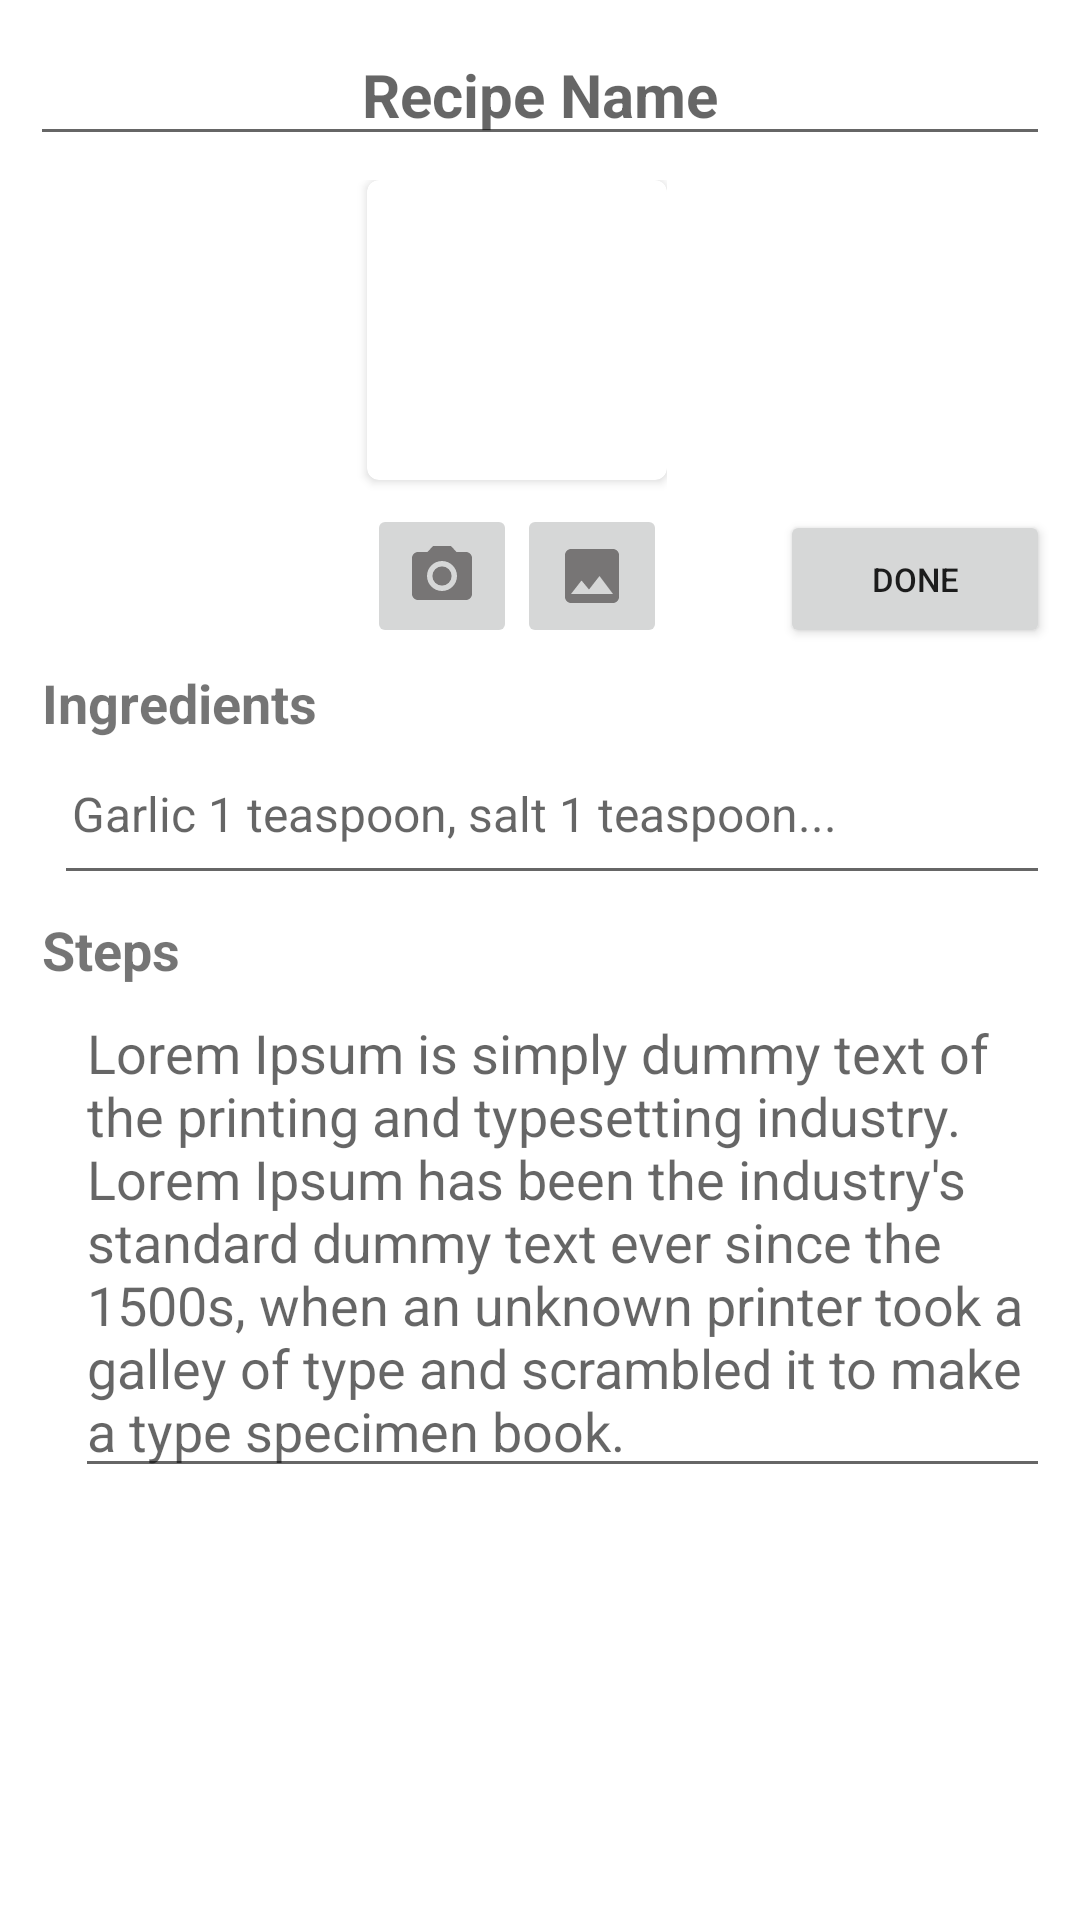

The Android layout XML behind this screen, and the referenced resources:
<!-- AndroidManifest.xml: application theme Theme.FriedChickenRating -->
<!-- res/layout/fragment_new_recipe.xml -->
<?xml version="1.0" encoding="utf-8"?>
<ScrollView xmlns:android="http://schemas.android.com/apk/res/android"
    xmlns:app="http://schemas.android.com/apk/res-auto"
    xmlns:tools="http://schemas.android.com/tools"
    android:layout_width="match_parent"
    android:layout_height="match_parent"
    android:layout_marginTop="5dp">



    <androidx.constraintlayout.widget.ConstraintLayout
        android:layout_width="match_parent"
        android:layout_height="wrap_content">

        <LinearLayout
            android:layout_width="match_parent"
            android:layout_height="match_parent"
            android:layout_margin="10dp"
            android:orientation="vertical">

            <EditText
                android:id="@+id/etNewRecipeName"
                android:layout_width="match_parent"
                android:layout_height="wrap_content"
                android:layout_marginTop="8dp"
                android:ems="10"
                android:gravity="center"
                android:hint="@string/new_recipe_recipe_name"
                android:paddingStart="4dp"
                android:inputType="text"
                android:textSize="20sp"
                android:textStyle="bold" />

            <LinearLayout
                android:layout_width="match_parent"
                android:layout_height="match_parent"
                android:layout_marginTop="8dp"
                android:orientation="horizontal"
                android:baselineAligned="false">

                <LinearLayout
                    android:layout_width="wrap_content"
                    android:layout_height="wrap_content"
                    android:layout_weight="0.3"
                    android:gravity="end"
                    android:orientation="vertical">

                    <androidx.cardview.widget.CardView
                        android:layout_width="100dp"
                        android:layout_height="100dp"
                        app:cardBackgroundColor="@color/white"
                        android:layout_gravity="end"
                        app:cardCornerRadius="4dp" >

                        <ImageView
                            android:id="@+id/imgViewRecipePicture"
                            android:layout_width="100dp"
                            android:layout_height="100dp"
                            android:layout_gravity="end"
                            android:scaleType="center"
                            android:contentDescription="@string/new_recipe_upload_a_image"
                            tools:src="@tools:sample/avatars" />
                    </androidx.cardview.widget.CardView>


                    <LinearLayout
                        android:layout_width="100dp"
                        android:layout_height="wrap_content"
                        android:orientation="horizontal"
                        app:layout_constraintStart_toStartOf="@+id/imgViewRecipePicture"
                        app:layout_constraintTop_toBottomOf="@+id/imgViewRecipePicture">

                        <ImageButton
                            android:id="@+id/btnCamera"
                            android:layout_width="wrap_content"
                            android:layout_height="wrap_content"
                            android:layout_marginTop="8dp"
                            android:layout_weight="1"
                            android:contentDescription="@string/new_recipe_taking_a_picture"
                            android:minHeight="48dp"
                            app:srcCompat="@drawable/ic_icon_photo_camera" />

                        <ImageButton
                            android:id="@+id/btnPicture"
                            android:layout_width="wrap_content"
                            android:layout_height="wrap_content"
                            android:layout_marginTop="8dp"
                            android:layout_weight="1"
                            android:contentDescription="@string/new_recipe_choosing_a_picture"
                            android:minHeight="48dp"
                            app:srcCompat="@drawable/ic_icon_image" />
                    </LinearLayout>

                </LinearLayout>


                <LinearLayout
                    android:layout_width="wrap_content"
                    android:layout_height="match_parent"
                    android:layout_weight="0.1"
                    android:gravity="end"
                    android:orientation="vertical">

                    <Button
                        android:id="@+id/btnNewRecipeDone"
                        android:layout_width="90dp"
                        android:layout_height="wrap_content"
                        android:layout_marginTop="110dp"
                        android:text="@string/new_recipe_btn_done"
                        android:textSize="11sp" />
                </LinearLayout>

            </LinearLayout>

            <LinearLayout
                android:layout_width="match_parent"
                android:layout_height="wrap_content"
                android:layout_marginTop="6dp"
                android:orientation="vertical">

                <LinearLayout
                    android:layout_width="match_parent"
                    android:layout_height="0dp"
                    android:layout_weight="0.6"
                    android:orientation="horizontal">

                    <TextView
                        android:id="@+id/txtIngredients"
                        android:layout_width="wrap_content"
                        android:layout_height="wrap_content"
                        android:gravity="start"
                        android:paddingStart="4dp"
                        android:text="@string/new_recipe_ingredients"
                        android:textSize="18sp"
                        android:textStyle="bold" />

                </LinearLayout>

                <EditText
                    android:id="@+id/etRecipeIngredient1"
                    android:layout_width="match_parent"
                    android:layout_height="wrap_content"
                    android:layout_marginStart="8dp"
                    android:layout_marginTop="4dp"
                    android:gravity="start"
                    android:inputType="textMultiLine"
                    android:hint="@string/new_recipe_ingredients_hint"
                    android:minHeight="48dp"
                    android:paddingStart="6dp"
                    android:textSize="16sp" />


            </LinearLayout>

            <LinearLayout
                android:layout_width="match_parent"
                android:layout_height="wrap_content"
                android:layout_marginTop="6dp"
                android:orientation="vertical">

                <TextView
                    android:id="@+id/txtSteps"
                    android:layout_width="wrap_content"
                    android:layout_height="wrap_content"
                    android:gravity="start"
                    android:paddingStart="4dp"
                    android:text="@string/new_recipe_steps"
                    android:textSize="18sp"
                    android:textStyle="bold" />

            </LinearLayout>

            <LinearLayout
                android:layout_width="match_parent"
                android:layout_height="wrap_content"
                android:orientation="horizontal">

                <EditText
                    android:id="@+id/etRecipeStep1"
                    android:layout_width="match_parent"
                    android:layout_height="wrap_content"
                    android:layout_marginStart="15dp"
                    android:ems="10"
                    android:inputType="textMultiLine"
                    android:hint="@string/new_recipe_steps_sample_text" />
            </LinearLayout>
        </LinearLayout>

    </androidx.constraintlayout.widget.ConstraintLayout>
</ScrollView>
<!-- resources referenced by this layout -->
<resources>
  <color name="white">#FFFFFFFF</color>
  <!-- drawable ic_icon_image (drawable) -->
  <vector android:height="24dp" android:tint="#777575"
      android:viewportHeight="24" android:viewportWidth="24"
      android:width="24dp" xmlns:android="http://schemas.android.com/apk/res/android">
      <path android:fillColor="@android:color/white" android:pathData="M21,19V5c0,-1.1 -0.9,-2 -2,-2H5c-1.1,0 -2,0.9 -2,2v14c0,1.1 0.9,2 2,2h14c1.1,0 2,-0.9 2,-2zM8.5,13.5l2.5,3.01L14.5,12l4.5,6H5l3.5,-4.5z"/>
  </vector>
  <!-- drawable ic_icon_photo_camera (drawable) -->
  <vector android:height="24dp" android:tint="#777575"
      android:viewportHeight="24" android:viewportWidth="24"
      android:width="24dp" xmlns:android="http://schemas.android.com/apk/res/android">
      <path android:fillColor="@android:color/white" android:pathData="M12,12m-3.2,0a3.2,3.2 0,1 1,6.4 0a3.2,3.2 0,1 1,-6.4 0"/>
      <path android:fillColor="@android:color/white" android:pathData="M9,2L7.17,4L4,4c-1.1,0 -2,0.9 -2,2v12c0,1.1 0.9,2 2,2h16c1.1,0 2,-0.9 2,-2L22,6c0,-1.1 -0.9,-2 -2,-2h-3.17L15,2L9,2zM12,17c-2.76,0 -5,-2.24 -5,-5s2.24,-5 5,-5 5,2.24 5,5 -2.24,5 -5,5z"/>
  </vector>
  <string name="new_recipe_btn_done">Done</string>
  <string name="new_recipe_choosing_a_picture">Choosing a picture</string>
  <string name="new_recipe_ingredients">Ingredients</string>
  <string name="new_recipe_ingredients_hint">Garlic 1 teaspoon, salt 1 teaspoon...</string>
  <string name="new_recipe_recipe_name">Recipe Name</string>
  <string name="new_recipe_steps">Steps</string>
  <string name="new_recipe_steps_sample_text">Lorem Ipsum is simply dummy text of the printing and typesetting industry. Lorem Ipsum has been the industry\'s standard dummy text ever since the 1500s, when an unknown printer took a galley of type and scrambled it to make a type specimen book.</string>
  <string name="new_recipe_taking_a_picture">Taking a picture</string>
  <string name="new_recipe_upload_a_image">Upload a image</string>
  <style name="Theme.FriedChickenRating" parent="Theme.MaterialComponents.DayNight.DarkActionBar">
          
          <item name="colorPrimary">@color/red</item>
          <item name="colorPrimaryVariant">@color/red_light</item>
          <item name="colorOnPrimary">@color/white</item>
          
          <item name="colorSecondary">@color/yellow</item>
          <item name="colorSecondaryVariant">@color/yellow_light</item>
          <item name="colorOnSecondary">@color/black</item>
          
          <item name="android:statusBarColor" tools:targetApi="l">?attr/colorPrimaryVariant</item>
          
      </style>
  <color name="red">#b71c1c</color>
  <color name="red_light">#f05545</color>
  <color name="yellow">#ffea00</color>
  <color name="yellow_light">#ffff56</color>
  <color name="black">#FF000000</color>
</resources>
